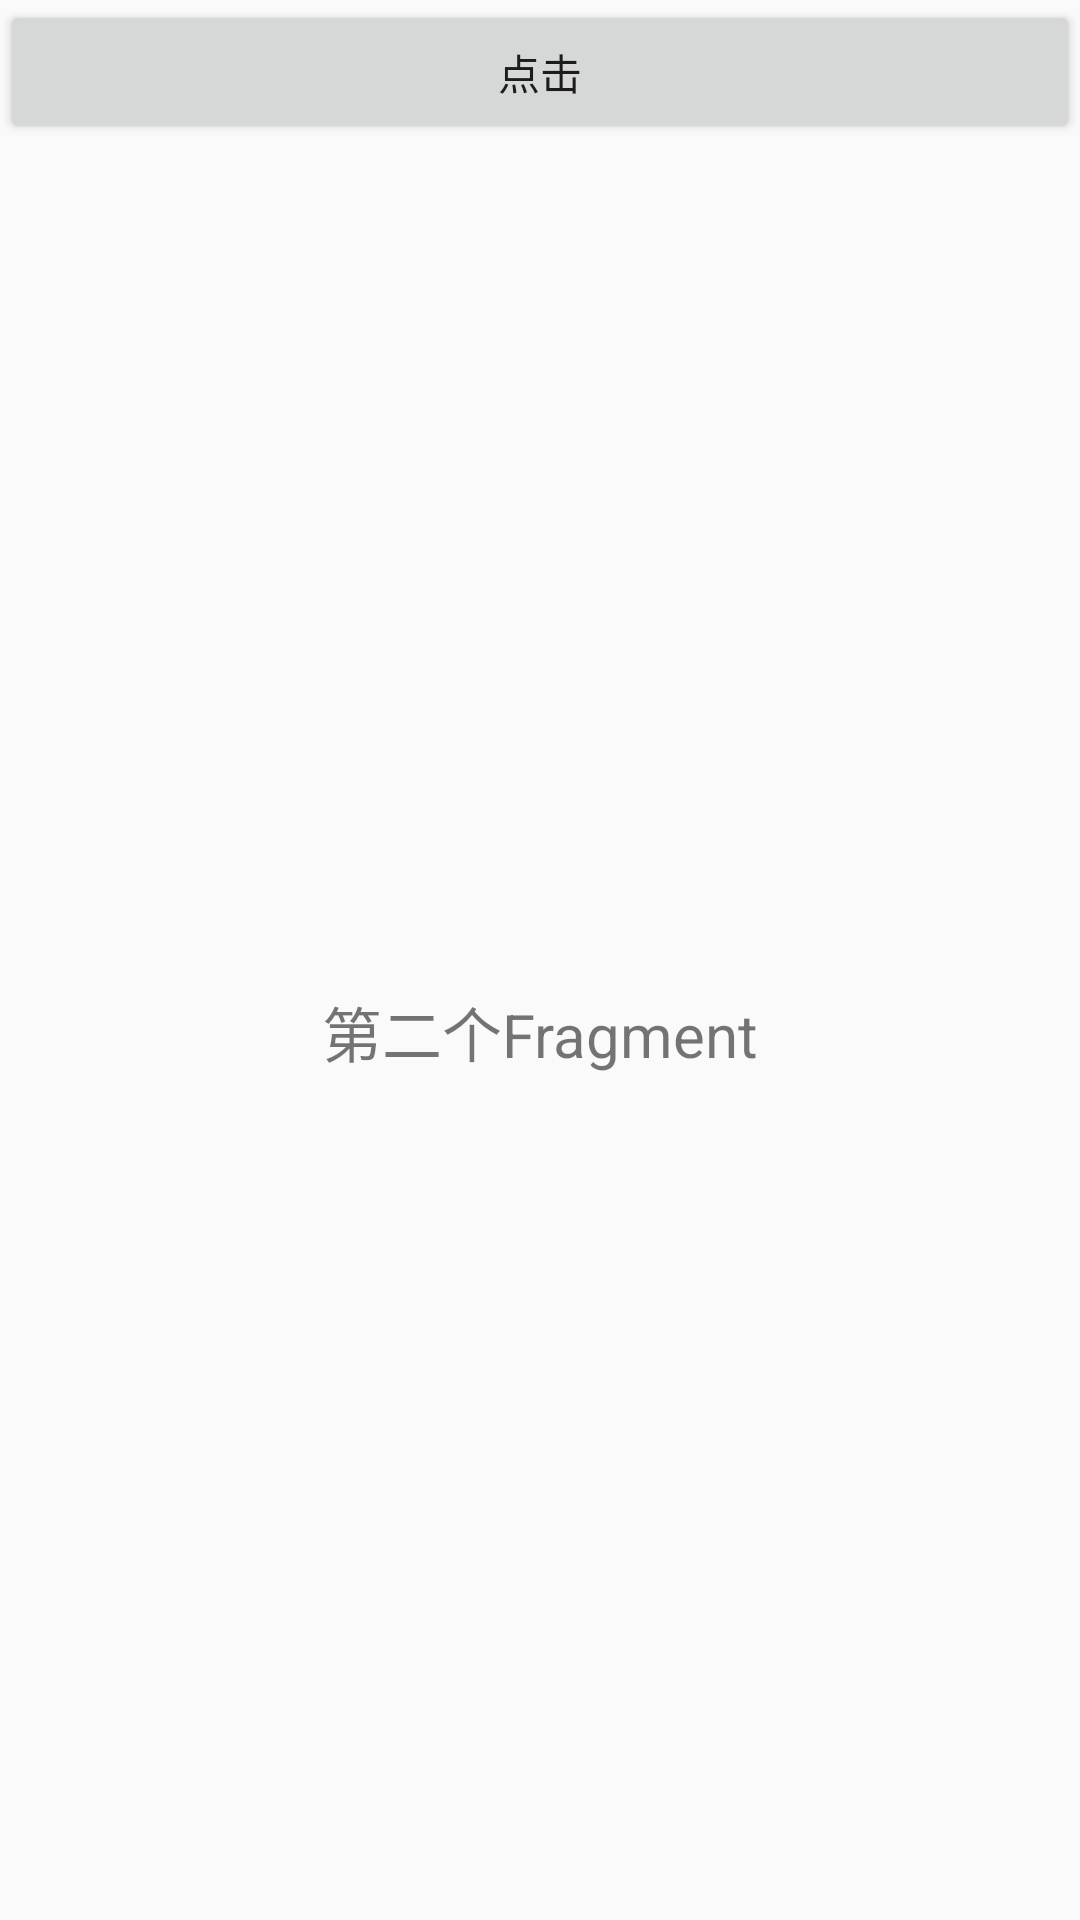

Android layout source for this screen:
<!-- AndroidManifest.xml: application theme AppBaseTheme -->
<!-- res/layout/fragment_second.xml -->
<?xml version="1.0" encoding="utf-8"?>
<LinearLayout xmlns:android="http://schemas.android.com/apk/res/android"
    android:orientation="vertical" android:layout_width="match_parent"
    android:layout_height="match_parent">
    <Button android:layout_width="match_parent"
        android:text="点击"
        android:id="@+id/button_check"
        android:layout_height="wrap_content" />
    <TextView
        android:id="@+id/txt_content2"
        android:layout_width="match_parent"
        android:layout_height="match_parent"
        android:gravity="center"
        android:text="第二个Fragment"
        android:textSize="20sp"/>


</LinearLayout>
<!-- resources referenced by this layout -->
<resources>
  <style name="AppBaseTheme" parent="Theme.AppCompat.Light.NoActionBar">
          <item name="android:actionMenuTextAppearance">@style/ToolbarMenuAppearance</item>
          <item name="android:actionMenuTextColor">@color/write</item>
      </style>
  <style name="ToolbarMenuAppearance">
          <item name="android:textSize">18sp</item>
      </style>
  <color name="write">#FFFFFF</color>
</resources>
